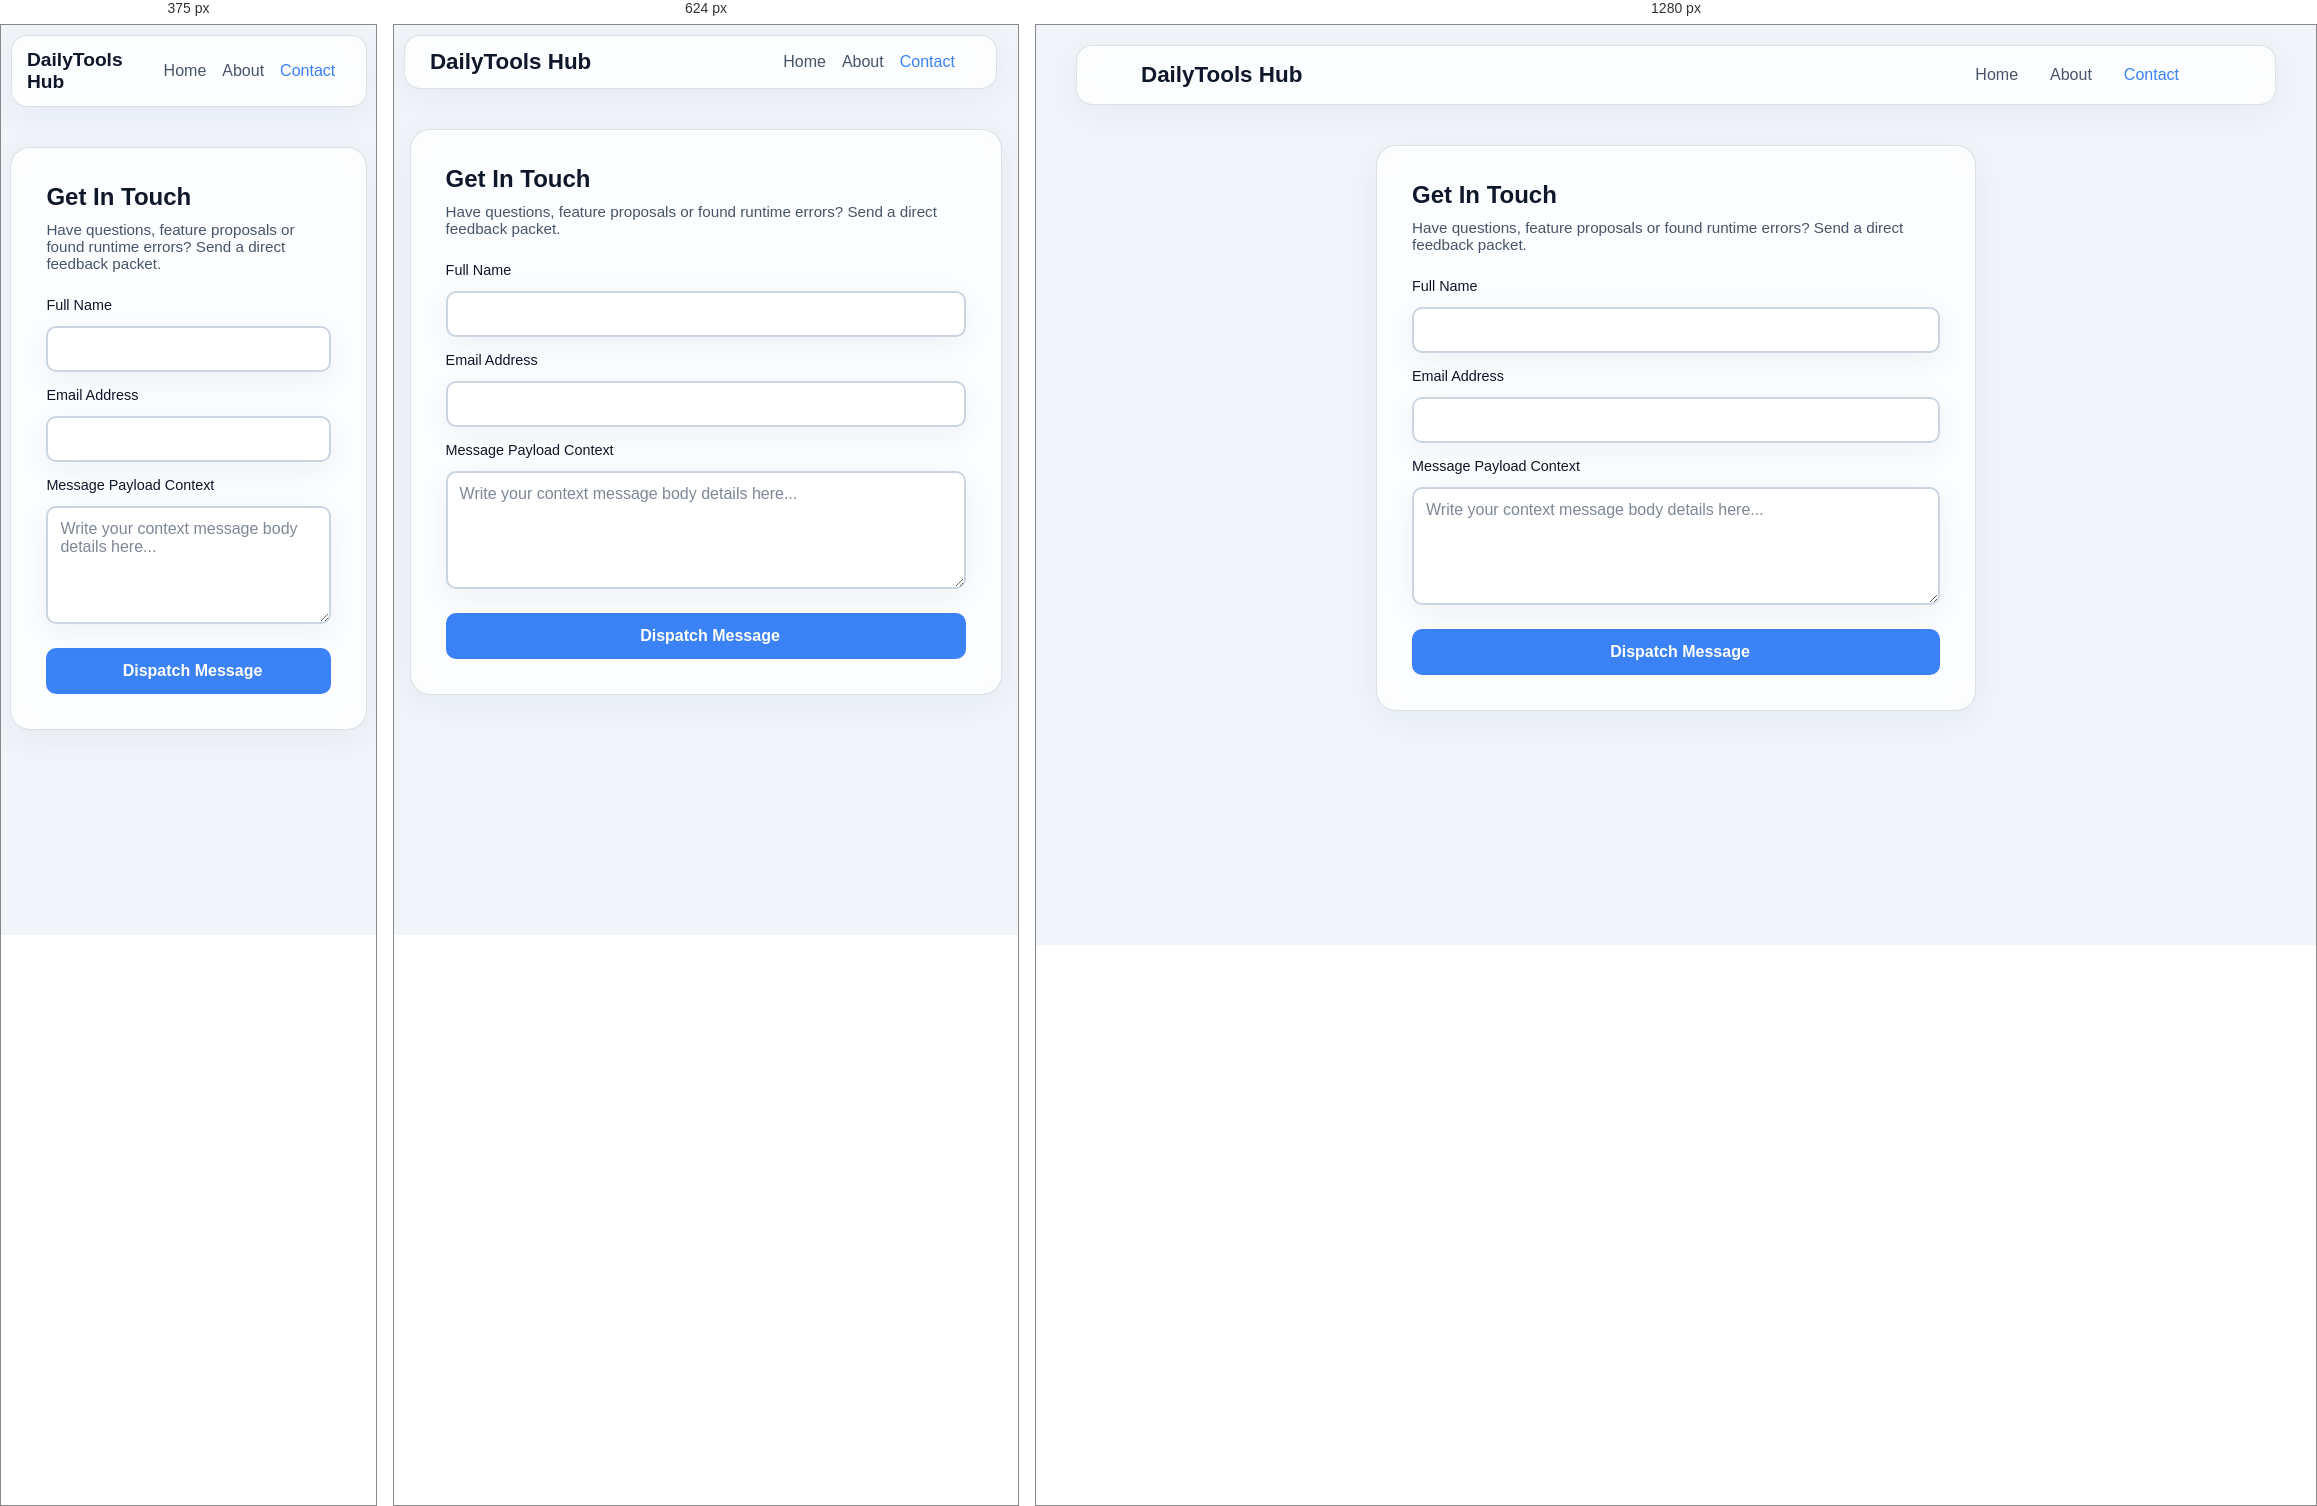
Rendered at 375 px, 624 px and 1280 px, left to right.

<!-- file: contact.html -->
<!DOCTYPE html>
<html lang="en" data-theme="light">
<head>
<title>Contact | DailyTools Hub</title>
<meta name="description" content="Use Contact online for free at DailyTools Hub. Fast, secure, mobile-friendly and completely free.">
    <link rel="icon" type="image/png" href="/images/favicon.png">
    <meta charset="UTF-8">
    <meta name="viewport" content="width=device-width, initial-scale=1.0">
    <title>Contact Us - DailyTools Hub</title>
    <link rel="stylesheet" href="css/style.css">
    <link rel="stylesheet" href="css/responsive.css">
    <link rel="stylesheet" href="css/animations.css">
    <link rel="stylesheet" href="https://cdnjs.cloudflare.com/ajax/libs/font-awesome/6.4.0/css/all.min.css">
</head>
<body>

    <!-- Navbar -->
    <nav class="navbar glass-card animate-fade-up">
        <a href="index.html" class="logo"><i class="fas fa-cubes"></i> DailyTools Hub</a>
        <ul class="nav-links">
            <li><a href="index.html">Home</a></li>
            <li><a href="about.html">About</a></li>
            <li><a href="contact.html" class="active">Contact</a></li>
            <li><button id="themeToggle" class="theme-toggle"><i class="fas fa-moon"></i></button></li>
        </ul>
    </nav>

    <!-- Main Container Grid -->
    <div class="tool-container animate-fade-up" style="max-width: 600px; margin: 40px auto; padding: 35px;">
        <h2 style="margin-bottom: 10px;"><i class="fas fa-paper-plane" style="color: var(--accent-color);"></i> Get In Touch</h2>
        <p class="text-muted" style="margin-bottom: 25px; font-size: 0.95rem;">Have questions, feature proposals or found runtime errors? Send a direct feedback packet.</p>

        <!-- Contact Submission Form Formats -->
        <form id="contactForm" onsubmit="handleContactSubmit(event)">
            <div style="margin-bottom: 15px;">
                <label style="display:block; margin-bottom: 8px; font-weight:500; font-size:0.9rem;">Full Name</label>
                <input type="text" id="contactName" required class="glass-card" style="width: 100%; padding: 12px; border: 1px solid var(--glass-border); background: var(--glass-bg); color: var(--text-main); border-radius: 10px; outline: none;">
            </div>

            <div style="margin-bottom: 15px;">
                <label style="display:block; margin-bottom: 8px; font-weight:500; font-size:0.9rem;">Email Address</label>
                <input type="email" id="contactEmail" required class="glass-card" style="width: 100%; padding: 12px; border: 1px solid var(--glass-border); background: var(--glass-bg); color: var(--text-main); border-radius: 10px; outline: none;">
            </div>

            <div style="margin-bottom: 20px;">
                <label style="display:block; margin-bottom: 8px; font-weight:500; font-size:0.9rem;">Message Payload Context</label>
                <textarea id="contactMessage" rows="5" required class="glass-card" placeholder="Write your context message body details here..." style="width: 100%; padding: 12px; border: 1px solid var(--glass-border); background: var(--glass-bg); color: var(--text-main); border-radius: 10px; outline: none; resize: vertical;"></textarea>
            </div>

            <button type="submit" class="btn" style="width: 100%; justify-content: center; padding: 14px; font-size: 1rem;">
                <i class="fas fa-paper-plane"></i> Dispatch Message
            </button>
        </form>
    </div>

    <!-- Contact Script Processing Layer -->
    <script>
        function handleContactSubmit(event) {
            event.preventDefault();
            
            const name = document.getElementById('contactName').value;
            const email = document.getElementById('contactEmail').value;
            const msg = document.getElementById('contactMessage').value;

            // Trigger Premium Feedback Loop integration
            if(window.showToast) {
                window.showToast(`Thank you, ${name}! Your feedback has been simulated.`);
            } else {
                alert(`Message received from ${name}!`);
            }

            // Reset Input Data fields
            document.getElementById('contactForm').reset();
        }
    </script>

    <!-- Global Scripts linkages -->
    <script src="js/theme.js"></script>
    <script src="js/toast.js"></script>
    <script src="js/main.script.js"></script>
</body>
</html>


/* @media block from responsive.css */
@media (max-width: 768px) {
    .navbar {
        margin: 10px;
        padding: 0.8rem 4%;
    }

    .nav-links {
        gap: 1rem;
    }

    .tool-container {
        margin: 20px 10px;
        padding: 15px;
    }

    /* Grids wrapper adjustments */
    div[style*="grid-template-columns: repeat(4, 1fr)"] {
        grid-template-columns: repeat(2, 1fr) !important;
    }

    div[style*="grid-template-columns: 1fr 1fr"] {
        grid-template-columns: 1fr !important;
    }

    .upload-zone {
        padding: 25px 15px;
    }
}

/* @media block from responsive.css */
@media (max-width: 480px) {
    .logo {
        font-size: 1.2rem;
    }

    div[style*="grid-template-columns: repeat(4, 1fr)"] {
        grid-template-columns: 1fr !important;
    }
}